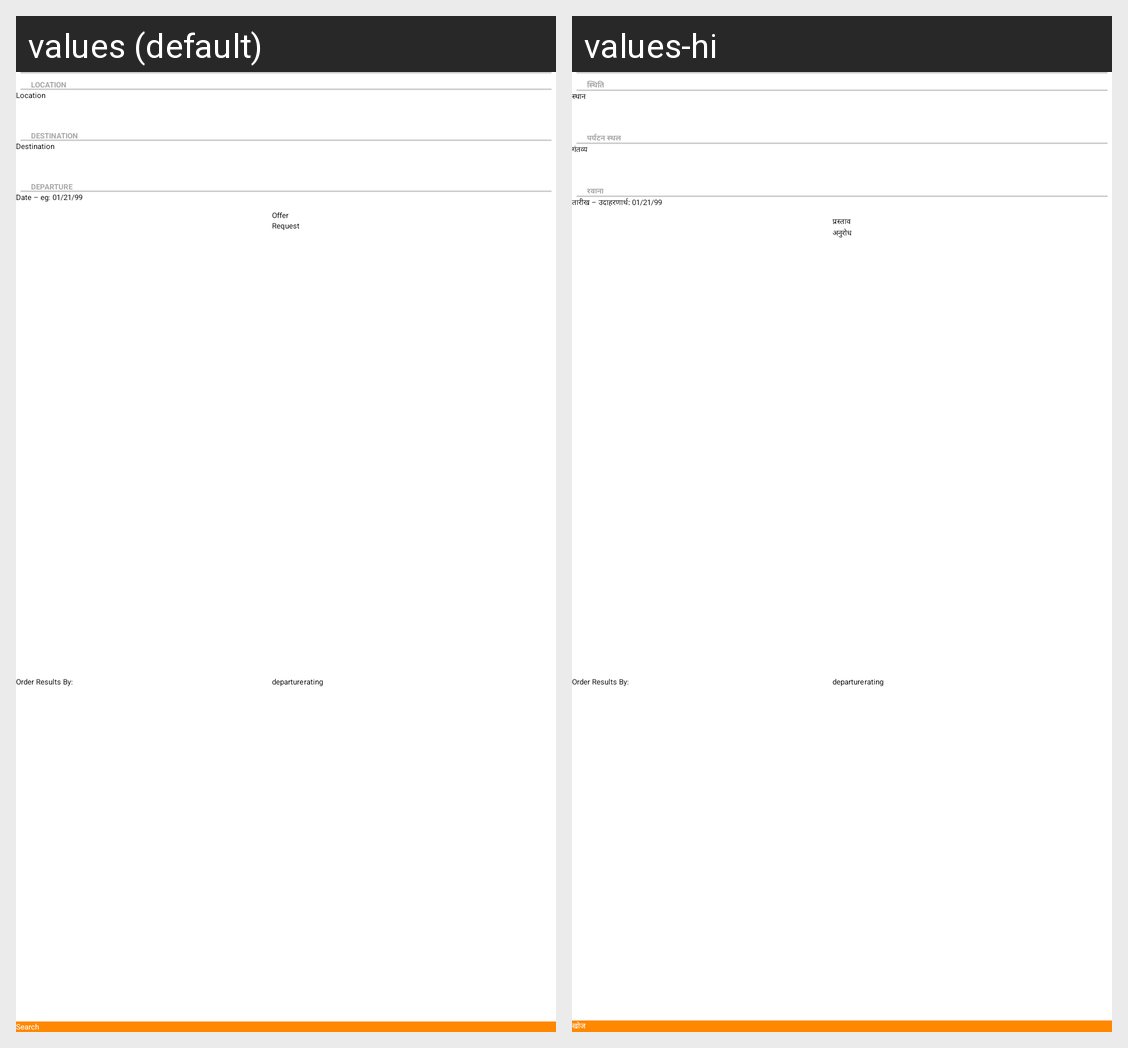

The same Android screen rendered under two of its app's locales, left to right. List the strings drawn on it with the default value and each locale's translation.
Android screen res/layout/ride_search.xml rendered under 2 locales, left to right: values (default), values-hi. Device: Nexus 5 (rendered at 1080×1920; each locale shown at half size, 540×960, under a caption strip naming it); theme Theme.Example.
Strings drawn on this screen, with the default value and each locale's value (text and hints the layout hard-codes, and strings that could not be matched under every locale, appear in the picture but are not listed):

offer
  values: Offer
  values-hi: प्रस्ताव

request
  values: Request
  values-hi: अनुरोध

location_upper
  values: LOCATION
  values-hi: स्थिति

location
  values: Location
  values-hi: स्थान

destination_upper
  values: DESTINATION
  values-hi: पर्यटन स्थल

destination
  values: Destination
  values-hi: गंतव्य

date_time_departure_upper
  values: DEPARTURE
  values-hi: रवाना

date
  values: Date – eg: 01/21/99
  values-hi: तारीख – उदाहरणार्थ: 01/21/99

by_departure
  values: departure
  values-hi: departure  [not translated; the default value is used]

by_rating
  values: rating
  values-hi: rating  [not translated; the default value is used]

order_by_tv
  values: Order Results By:
  values-hi: Order Results By:  [not translated; the default value is used]
